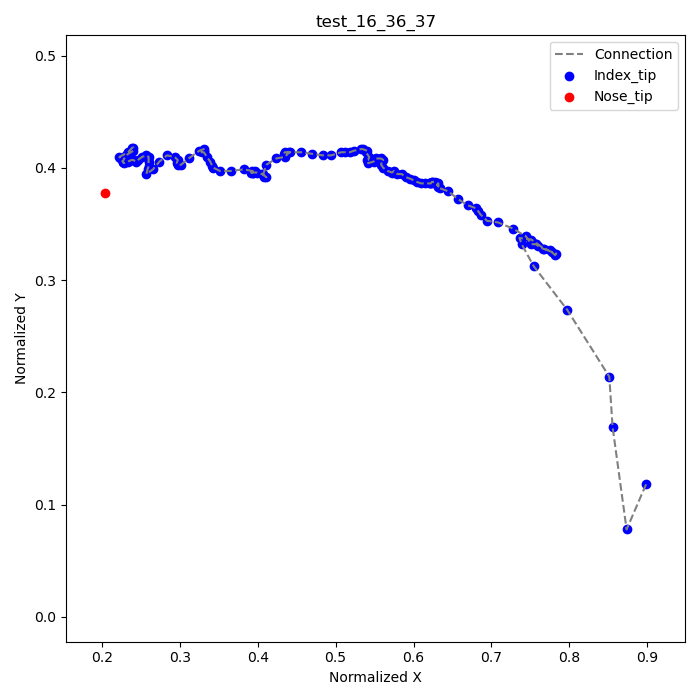

The table this chart was drawn from, first rows:
frame, index_tip_x, index_tip_y, nose_tip_x, nose_tip_y
1, 0.8986, 0.1181, 0.2042, 0.3778
2, 0.8736, 0.07778, , 
4, 0.8556, 0.1694, , 
5, 0.8514, 0.2139, , 
6, 0.7972, 0.2736, , 
7, 0.7542, 0.3125, , 
8, 0.7389, 0.3319, , 
9, 0.7361, 0.3375, , 
10, 0.7514, 0.3361, , 
11, 0.7681, 0.3278, , 
12, 0.7778, 0.325, , 
13, 0.7833, 0.3236, , 
14, 0.7819, 0.3222, , 
15, 0.775, 0.3264, , 
16, 0.7667, 0.3278, , 
17, 0.7597, 0.3306, , 
18, 0.7569, 0.3319, , 
19, 0.7556, 0.3319, , 
20, 0.7569, 0.3319, , 
21, 0.7514, 0.3319, , 
22, 0.7444, 0.3389, , 
23, 0.7278, 0.3458, , 
24, 0.7083, 0.3514, , 
25, 0.6944, 0.3528, , 
26, 0.6861, 0.3583, , 
27, 0.6833, 0.3611, , 
28, 0.6806, 0.3639, , 
29, 0.6694, 0.3667, , 
30, 0.6569, 0.3722, , 
31, 0.6444, 0.3792, , 
32, 0.6333, 0.3819, , 
33, 0.6306, 0.3847, , 
34, 0.6319, 0.3833, , 
35, 0.6319, 0.3861, , 
36, 0.6306, 0.3861, , 
37, 0.6278, 0.3875, , 
38, 0.6236, 0.3875, , 
39, 0.6236, 0.3875, , 
40, 0.6222, 0.3861, , 
41, 0.6222, 0.3861, , 
42, 0.6208, 0.3861, , 
43, 0.6194, 0.3861, , 
44, 0.6153, 0.3861, , 
45, 0.6097, 0.3861, , 
46, 0.6042, 0.3875, , 
47, 0.6, 0.3889, , 
48, 0.5958, 0.3903, , 
49, 0.5903, 0.3917, , 
50, 0.5847, 0.3944, , 
51, 0.5792, 0.3944, , 
52, 0.575, 0.3972, , 
53, 0.5722, 0.3958, , 
54, 0.5667, 0.3972, , 
55, 0.5611, 0.4, , 
56, 0.5583, 0.4028, , 
57, 0.5597, 0.4069, , 
58, 0.5611, 0.4069, , 
59, 0.5583, 0.4083, , 
60, 0.5514, 0.4083, , 
61, 0.5486, 0.4056, , 
... 80 more rows
